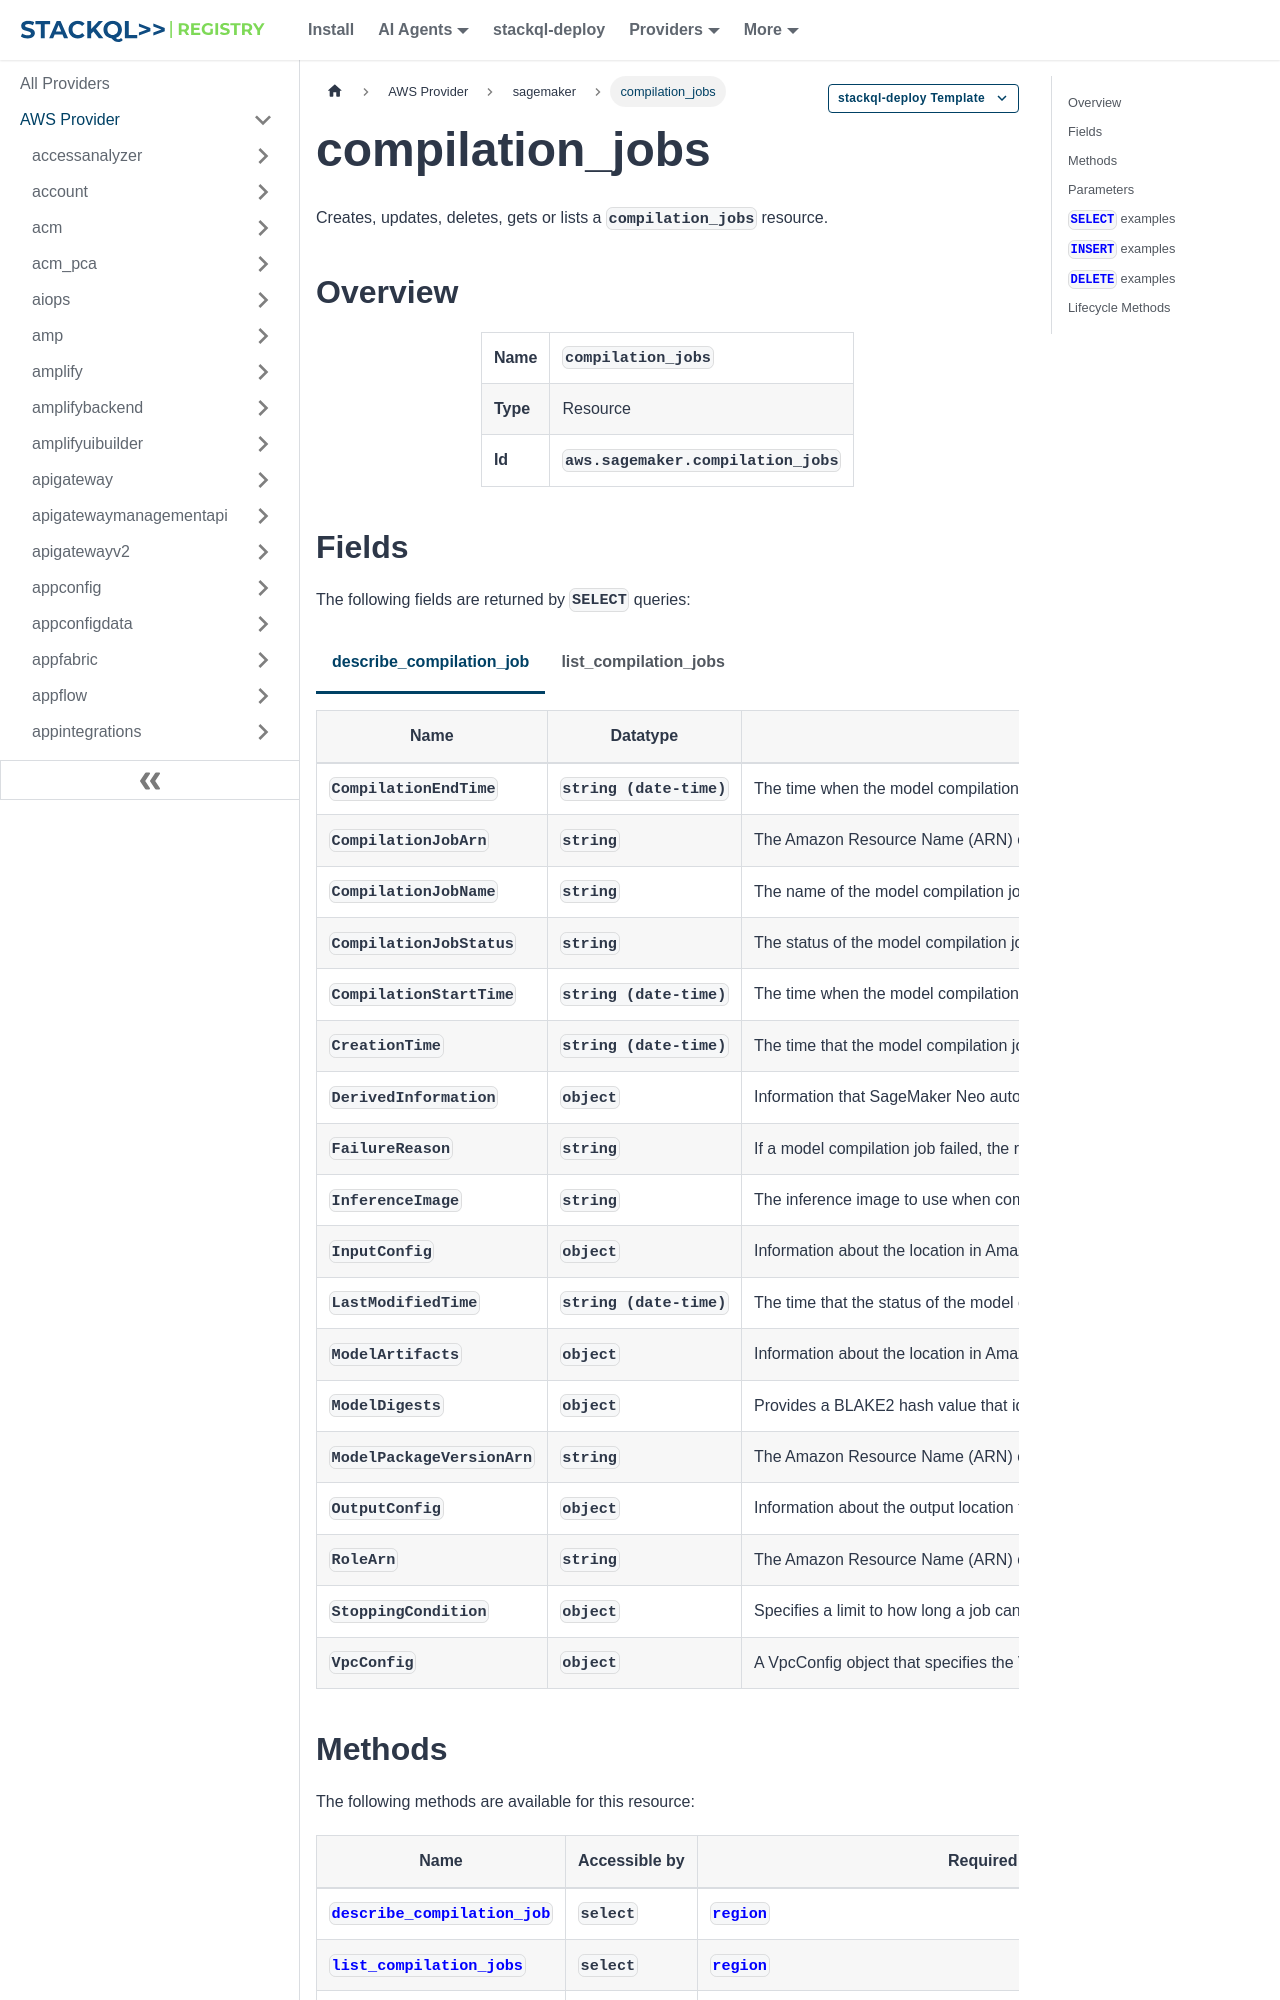

repository: stackql-registry/stackql-provider-aws · page: services/sagemaker/compilation_jobs.html · generator: docusaurus

--- 
title: compilation_jobs
hide_title: false
hide_table_of_contents: false
keywords:
  - compilation_jobs
  - sagemaker
  - aws
  - infrastructure-as-code
  - configuration-as-data
  - cloud inventory
description: Query, deploy and manage aws resources using SQL
custom_edit_url: null
image: /img/stackql-aws-provider-featured-image.png
---

import CopyableCode from '@site/src/components/CopyableCode/CopyableCode';
import CodeBlock from '@theme/CodeBlock';
import Tabs from '@theme/Tabs';
import TabItem from '@theme/TabItem';

Creates, updates, deletes, gets or lists a <code>compilation_jobs</code> resource.

## Overview
<table><tbody>
<tr><td><b>Name</b></td><td><CopyableCode code="compilation_jobs" /></td></tr>
<tr><td><b>Type</b></td><td>Resource</td></tr>
<tr><td><b>Id</b></td><td><CopyableCode code="aws.sagemaker.compilation_jobs" /></td></tr>
</tbody></table>
